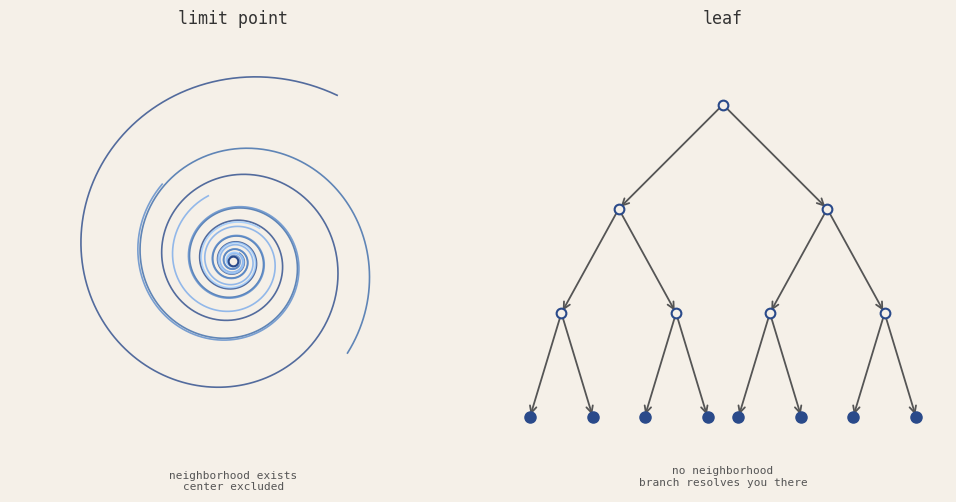

Write the Python code that produced this figure. (Note: this script raises an exception after producing the figure.)
#!/usr/bin/env python3
"""Two topologies of not-arriving: limit point vs. leaf."""

import numpy as np
import matplotlib.pyplot as plt
import matplotlib.patches as patches
from matplotlib.patches import FancyArrowPatch
from scipy.integrate import odeint

fig, (ax1, ax2) = plt.subplots(1, 2, figsize=(10, 5), facecolor='#f5f0e8')

# --- Left panel: limit point ---
# Stable spiral: dx/dt = -y - x*(x²+y²-0), dy/dt = x - y*(x²+y²-0)
# Actually use dx/dt = ax - by, dy/dt = bx + ay with a < 0 (stable spiral)
ax1.set_facecolor('#f5f0e8')
ax1.set_aspect('equal')

def spiral(state, t):
    x, y = state
    r2 = x**2 + y**2
    dxdt = -0.12 * x - y
    dydt = x - 0.12 * y
    return [dxdt, dydt]

t = np.linspace(0, 25, 2000)
colors = ['#2a4a8a', '#3a6aaa', '#5a8aca', '#7aaaea', '#9acaff']
radii = [2.8, 2.1, 1.5, 1.0, 0.6]

for r0, col in zip(radii, colors):
    angle = np.random.uniform(0, 2*np.pi)
    x0 = r0 * np.cos(angle)
    y0 = r0 * np.sin(angle)
    sol = odeint(spiral, [x0, y0], t)
    ax1.plot(sol[:, 0], sol[:, 1], color=col, lw=1.2, alpha=0.8)

# Mark the limit point (excluded center)
ax1.plot(0, 0, 'o', color='#2a4a8a', markersize=7, markerfacecolor='#f5f0e8',
         markeredgewidth=1.5, zorder=10)

ax1.set_xlim(-3.2, 3.2)
ax1.set_ylim(-3.2, 3.2)
ax1.axis('off')
ax1.set_title('limit point', fontsize=12, color='#333333', pad=10,
              fontfamily='monospace')

# Annotation
ax1.text(0, -3.0, 'neighborhood exists\ncenter excluded',
         ha='center', va='top', fontsize=8, color='#555555',
         fontfamily='monospace')

# --- Right panel: tree with leaves ---
ax2.set_facecolor('#f5f0e8')
ax2.set_aspect('equal')
ax2.set_xlim(-0.1, 1.1)
ax2.set_ylim(-0.1, 1.1)
ax2.axis('off')

# Draw a simple binary tree
# Root at top center, two levels of branching
node_color = '#2a4a8a'
leaf_color = '#2a4a8a'
edge_color = '#555555'

def draw_tree(ax, x, y, dx, dy, depth, max_depth):
    if depth == max_depth:
        # leaf node - filled
        ax.plot(x, y, 'o', color=leaf_color, markersize=8, zorder=10)
        return
    # internal node - open
    ax.plot(x, y, 'o', color=node_color, markersize=7,
            markerfacecolor='#f5f0e8', markeredgewidth=1.5, zorder=10)
    # left child
    lx, ly = x - dx, y - dy
    ax.annotate('', xy=(lx, ly), xytext=(x, y),
                arrowprops=dict(arrowstyle='->', color=edge_color,
                                lw=1.3, mutation_scale=12))
    draw_tree(ax, lx, ly, dx*0.55, dy, depth+1, max_depth)
    # right child
    rx, ry = x + dx, y - dy
    ax.annotate('', xy=(rx, ry), xytext=(x, y),
                arrowprops=dict(arrowstyle='->', color=edge_color,
                                lw=1.3, mutation_scale=12))
    draw_tree(ax, rx, ry, dx*0.55, dy, depth+1, max_depth)

draw_tree(ax2, 0.5, 0.92, 0.28, 0.28, 0, 3)

ax2.set_title('leaf', fontsize=12, color='#333333', pad=10,
              fontfamily='monospace')
ax2.text(0.5, -0.05, 'no neighborhood\nbranch resolves you there',
         ha='center', va='top', fontsize=8, color='#555555',
         fontfamily='monospace')

plt.tight_layout(pad=1.5)
plt.savefig('/home/sprite/slop-salon-lou/assets/two-topologies.png',
            dpi=150, bbox_inches='tight', facecolor='#f5f0e8')
print("saved")
